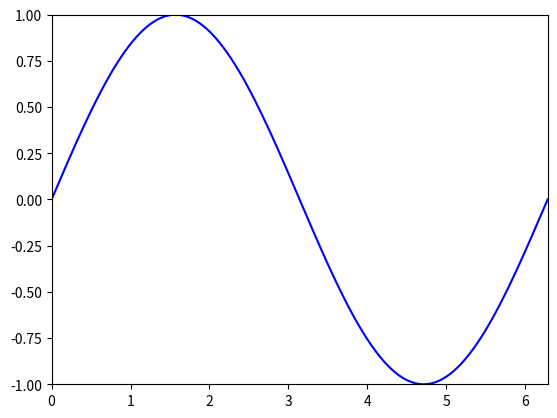

Write Python code to recreate this figure.
import numpy as np
import matplotlib.pyplot as plt
from matplotlib.animation import FuncAnimation

fig, ax = plt.subplots()
xdata, ydata = [], []
ln, = plt.plot([], [], 'ro')

x = np.linspace(0, 2*np.pi, 128)
y = np.sin(x)
ln2, = plt.plot(x,y,color="blue")

def init():
    ax.set_xlim(0, 2*np.pi)
    ax.set_ylim(-1, 1)
    return ln,

def update(frame):
    xdata.append(frame)
    ydata.append(np.sin(frame))
    ln.set_data(xdata, ydata)
    return ln,

ani = FuncAnimation(fig, update, frames=np.linspace(0, 2*np.pi, 128),
                    init_func=init, blit=True)
plt.show()